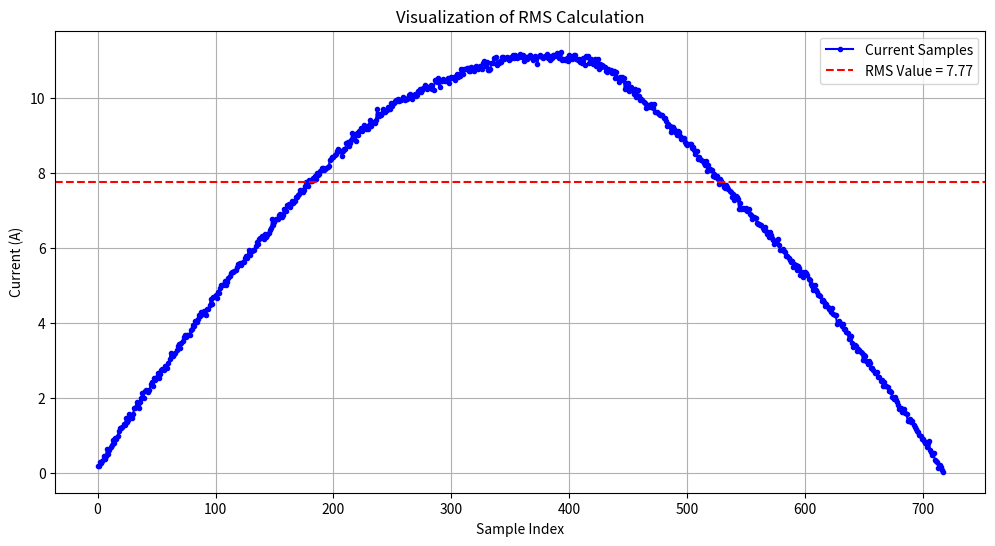

Python code for this plot:
import numpy as np
import matplotlib.pyplot as plt

# Example data
data = [20, 9, 4, 2, 8, 7, 10, 19, 55, 21, 20, 4, 15, 55, 23, 16, 31, 14, 32, 16, 21, 27, 52, 61, 32, 82, 77, 43, 29, 62, 58, 48, 74, 53, 74, 66, 93, 52, 52, 67, 56, 26, 26, 30, 36, 68, 67, 61, 40, 52, 77, 78, 54, 79, 40, 68, 74, 69, 53, 51, 38, 45, 65, 76, 73, 69, 58, 69, 13, 51, 72, 73, 72, 57, 70, 51, 81, 43, 57, 69, 43, 77, 82, 40, 90, 59, 63, 75, 
        50, 74, 66, 46, 65, 41, 57, 54, 82, 116, 106, 113, 119, 101, 107, 87, 119, 113, 119, 111, 90, 100, 138, 109, 83, 109, 109, 99, 96, 62, 111, 80, 89, 127, 111, 122, 126, 144, 131, 118, 135, 134, 160, 148, 169, 142, 135, 142, 151, 146, 161, 157, 154, 
        139, 151, 115, 186, 177, 170, 193, 172, 131, 160, 200, 179, 137, 186, 136, 198, 137, 184, 185, 198, 164, 186, 191, 198, 214, 250, 321, 213, 280, 250, 270, 240, 297, 271, 209, 266, 266, 297, 263, 287, 287, 299, 257, 269, 307, 291, 290, 294, 337, 307, 280, 311, 356, 386, 353, 357, 341, 315, 344, 383, 389, 377, 352, 381, 315, 376, 413, 406, 353,
        376, 365, 413, 413, 484, 467, 484, 496, 504, 541, 603, 622, 659, 619, 609, 636, 711, 703, 727, 729, 680, 664, 678, 660, 668, 662, 671, 645, 664, 684, 723, 737, 777, 736, 793, 691, 696, 768, 709, 720, 716, 704, 663, 672, 734, 771, 749, 759, 758, 727, 729, 754, 812, 747, 768, 752, 702, 718, 766, 829, 743, 757, 756, 735, 741, 756, 815, 749, 737, 722, 694, 730, 695, 772, 788, 
        749, 722, 699, 721, 740, 777, 784, 746, 753, 681, 726, 696, 765, 783, 767, 700, 681, 715, 708, 764, 772, 719, 732, 706, 746, 792, 790, 755, 755, 748, 726, 732, 811, 800, 772, 761, 754, 782, 784, 793, 803, 809, 757, 727, 778, 819, 789, 807, 832, 751, 762, 794, 798, 795, 810, 796, 751, 770, 770, 791, 784,
        818, 770, 747, 754, 775, 836, 787, 809, 766, 749, 760, 776, 808, 772, 752, 742, 754, 768, 786, 797, 767, 783, 764, 737, 743, 768, 761, 766, 726, 713, 715, 732, 740, 742, 721, 673, 721, 721, 699, 707, 723, 737, 707, 739, 718, 706, 729, 732, 765, 757, 765, 781, 813, 807, 833, 810, 807, 806, 822, 818, 833, 839, 842, 895, 881, 878, 878, 903, 912,
        889, 876, 860, 891, 916, 915, 930, 927, 916, 952, 897, 891, 922, 923, 919, 904, 912, 908, 953, 956, 914, 929, 962, 917, 907, 953, 899, 924, 927, 897, 895, 876, 853, 905, 873, 852, 856, 837, 853, 877, 883, 875, 826, 838, 841, 801, 834, 837, 787, 777, 772, 785, 780, 767, 772, 786, 741, 706, 706, 740, 735, 726, 744, 689, 670, 629, 692, 720,
         695, 700, 652, 646, 662, 651, 671, 670, 658, 642, 621, 589, 646, 613, 639, 600, 593, 572, 547, 584, 613, 595, 553, 527, 551, 528, 535, 527, 519, 493, 470, 480, 455, 471, 463, 429, 417, 437, 415, 417, 444, 382, 373, 353, 328, 361, 346, 347, 350, 296, 314, 299, 279, 292, 252, 263, 255, 228, 258, 253, 245, 214, 217, 233, 216, 223, 204, 210,
          192, 191, 234, 189, 162, 216, 175, 200, 210, 187, 208, 173, 154, 197, 217, 210, 208, 210, 209, 190, 222, 225, 202, 209, 217, 220, 146, 192, 250, 248, 219, 217, 194, 190, 214, 270, 226, 231, 246, 224, 203, 210, 216, 221, 190, 210, 210, 233, 171, 233, 232, 217, 228, 216, 202, 223, 236, 215, 233, 188, 189, 210, 214, 161, 247, 223, 235, 211, 187,
          165, 174, 223, 253, 219, 175, 180, 173, 170, 154, 215, 177, 166, 147, 157, 164, 166, 185, 162, 146, 99, 137, 147, 177, 177, 194, 131, 167, 121, 169, 169, 157, 157, 162, 147, 131, 148, 157, 185, 151, 137, 125, 137, 133, 155, 157, 150, 140, 136, 117, 100, 123, 146, 111, 141, 90, 113, 111, 143, 101, 137, 117, 94, 123, 75, 137, 101, 93, 106,
           87, 83, 74, 49, 107, 113, 115, 107, 88, 85, 92, 77, 117, 97, 97, 78, 87, 50, 65, 54, 98, 75, 95, 60, 45, 44, 75, 77, 66, 57, 46, 57, 98, 92, 81, 84, 82, 47, 66, 71, 55, 72, 78, 54, 31, 28, 47, 34, 66, 84, 70, 16, 15, 30, 64, 54, 48, 40, 57, 45, 31, 58, 75, 50, 36, 30, 2, 11, 56, 54, 48, 1, 3, 4, 46, 43, 20, 2, 0, 1, 8, 3, 19, 37, 9]


data2 = [3, 27, 21, 16, 28, 44, 49, 32, 10, 25, 14, 49, 19, 28, 34, 4, 56, 24, 11, 48, 8, 1, 8, 2, 28, 19, 44, 43, 15, 30, 31, 5, 39, 5, 14, 71, 55, 42, 6, 21, 10, 10, 16, 14, 2, 21, 18, 63, 51, 2, 17, 38, 22, 20, 15, 21, 32, 6, 56, 21, 33, 5, 6, 32, 14, 12, 26, 35, 12, 13, 50, 47, 62, 45, 46, 2, 52, 26, 65, 5, 23, 51, 13, 49, 33, 10, 8, 11, 29, 20, 19, 31, 7, 9, 29, 47, 3, 12, 22, 13, 1, 2, 5, 11, 9, 26, 15, 6, 39, 32, 35, 1, 61, 30, 0, 3, 2, 10, 32, 22, 16, 22, 12, 42, 8, 40, 1, 4, 54, 11, 41, 2, 34, 7, 7, 32, 27, 47, 29, 40, 52, 34, 3, 39, 18, 40, 3, 26, 43, 21, 15, 38, 44, 34, 52, 38, 13, 26, 2, 35, 23, 15, 40, 3, 4, 38, 28, 1, 36, 6, 21, 10, 42, 18, 17, 16, 25, 57, 19, 66, 38, 10, 3, 22, 15, 0, 43, 6, 15, 21, 25, 53, 3, 33, 40, 23, 1, 7, 1, 73, 26, 38, 2, 1, 26, 4, 27, 32, 5, 35, 32, 6, 10, 41, 35, 16, 26, 1, 24, 15, 10, 7, 24, 6, 3, 46, 17, 3, 15, 13, 40, 17, 44, 51, 13, 31, 32, 23, 25, 25, 16, 27, 5, 36, 27, 28, 21, 36, 9, 40, 8, 22, 16, 19, 45, 23, 5, 45, 17, 28, 68, 15, 63, 44, 44, 42, 54, 18, 36, 10, 36, 9, 12, 36, 53, 32, 32, 54, 18, 46, 38, 5, 23, 29, 0, 16, 11, 22, 9, 55, 43, 25, 41, 30, 6, 45, 52, 23, 47, 18, 5, 11, 27, 29, 35, 3, 58, 22, 26, 25, 16, 19, 23, 42, 58, 21, 8, 54, 16, 2, 49, 16, 64, 45, 7, 18, 38, 6, 45, 4, 3, 0, 51, 25, 32, 3, 22, 20, 2, 50, 22, 2, 7, 12, 20, 34, 68, 29, 47, 22, 1, 4, 8, 4, 48, 47, 4, 16, 36, 26, 47, 32, 4, 38, 44, 7, 5, 18, 43, 63, 10, 30, 16, 6, 19, 7, 22, 18, 79, 47, 16, 6, 14, 25, 17, 39, 21, 36, 37, 41, 32, 39, 32, 5, 13, 3, 44, 34, 36, 2, 24, 16, 54, 32, 27, 10, 39, 14, 1, 35, 2, 47, 10, 2, 4, 29, 30, 18, 52, 28, 18, 15, 11, 8, 2, 20, 5, 25, 49, 30, 49, 8, 2, 58, 11, 54, 36, 5, 21, 45, 44, 36, 20, 18, 71, 12, 11, 13, 32, 14, 7, 2, 5, 29, 36, 15, 6, 40, 23, 4, 16, 16, 47, 4, 35, 18, 25, 46, 61, 12, 0, 54, 25, 1, 24, 71, 4, 13, 2, 23, 6, 19, 37, 0, 32, 25, 37, 19, 33, 27, 18, 77, 28, 4, 52, 41, 8, 25, 40, 45, 6, 8, 61, 12, 37, 2, 35, 4, 37, 38, 11, 9, 14, 41, 7, 3, 24, 12, 4, 17, 36, 35, 18, 23, 19, 9, 72, 7, 15, 34, 9, 24, 13, 1, 48, 15, 27, 51, 11, 27, 10, 59, 22, 4, 2, 10, 36, 29, 34, 40, 29, 1, 5, 15, 8, 6, 24, 24, 19, 20, 27, 13, 18, 34, 24, 37, 4, 5, 10, 15, 37, 16, 11, 0, 49, 18, 15, 41, 25, 15, 40, 2, 26, 13, 38, 14, 17, 31, 5, 19, 20, 7, 6, 19, 67, 13, 47, 35, 9, 38, 18, 35, 27, 53, 7, 18, 8, 32, 3, 37, 46, 67, 8, 56, 12, 19, 17, 15, 17, 7, 20, 31, 33, 29, 44, 6, 23, 19, 7, 37, 34, 18, 44, 57, 21, 13, 16, 2, 24, 45, 64, 4, 29, 13, 5, 68, 46, 63, 10, 28, 28, 57, 20, 36, 8, 20, 2, 27, 25, 23, 6, 44, 9, 4, 37, 34, 41, 26, 39, 21, 44, 8, 22, 16, 13, 4, 18, 3, 17, 45, 9, 18, 14, 1, 26, 19, 18, 3, 1, 59, 22, 37, 4, 31, 3, 37, 21, 13, 19, 21, 39, 38, 37, 23, 31, 16, 21, 4, 7, 3, 34, 29, 37, 14, 35, 11, 50, 22, 75, 33, 15, 13, 21, 32, 33, 30, 20, 57, 3, 55, 0, 46, 4, 18, 2, 7, 7, 47, 21, 2, 52, 15, 26, 1, 7, 33, 38, 18, 34, 33, 24, 17, 17, 28, 23, 32, 1, 16, 10, 50, 0, 25, 75, 2, 25, 32, 6, 11, 1, 32, 30, 21, 27, 32, 6, 33, 2, 43, 24, 20, 4, 20, 1, 23, 30, 58, 29, 10, 17, 15, 22, 17, 3, 25, 47, 21, 10, 33, 15, 0, 5, 11, 26, 33, 2, 32, 9, 36, 36, 27, 36, 5, 13, 8, 32, 17, 19, 20, 31, 43, 2, 66, 39, 33, 30, 25, 46, 38, 0, 2, 7, 18, 45, 38, 4, 2, 30, 21, 28, 10, 39, 10, 1, 28, 11, 28, 8, 49, 2, 5, 4, 60, 11, 2, 26, 51, 4, 31, 29, 12, 37, 14, 1, 6, 15, 34, 13, 32, 15, 48, 5, 38, 61, 19, 17, 6, 1, 31, 21, 10, 1, 13, 11, 55, 25, 29, 34, 7, 18, 54, 43, 41, 24, 65, 36, 22, 32, 33, 8, 65, 5, 10, 24, 61, 24, 19, 50, 39, 24, 46, 48, 28, 3, 3, 8, 15, 69, 0, 10, 20, 41, 1, 18, 26, 62, 50, 32, 40, 23, 9, 49, 20, 45, 37, 10, 23, 11, 10, 20, 38, 3, 35, 29, 9, 22, 17, 30, 15, 10, 6, 9, 27, 65, 1, 14, 7, 5, 20, 43, 51, 24, 42, 21, 32, 33, 12, 53, 74, 33, 29, 36, 42, 1, 15, 45, 8, 13, 9, 17, 12, 51, 40, 5, 37, 3, 24, 11, 27, 13, 9, 18, 52, 22, 14, 47, 29, 35, 1, 51, 13, 48, 20, 8, 24, 4, 9, 45, 18, 3, 17, 46, 24, 30, 6, 34, 9, 32, 11, 46, 34, 30, 36, 8, 39, 9, 2, 2, 10, 7, 13, 18, 25, 7, 35, 4, 44, 31, 5, 45, 21, 9, 28, 5, 26, 13, 29, 13, 36, 43, 19, 35, 9, 26, 44, 2, 50, 21, 50, 35, 35, 15, 34, 1, 24, 28, 13, 40, 17, 35, 2, 34, 37, 23, 10, 24, 15, 18, 6, 10, 10, 14, 11, 26, 27, 2, 8, 7, 8, 1, 24, 2, 29, 31, 9, 12, 55, 6, 14, 13, 7, 4, 28, 34, 10, 41, 6, 32, 5, 16, 7, 14, 10, 43, 0, 14, 35, 15, 58, 41, 35, 47, 4, 2, 18, 4, 27, 24, 41, 30, 48, 6, 72, 5, 8, 13, 16, 3, 25, 27, 1, 2, 20, 4, 28, 13, 48, 15, 45, 45, 38, 1, 9, 26, 35, 24, 22, 2, 37, 32, 26, 47, 50, 24, 48, 21, 35, 28, 45, 47, 33, 38, 43, 3, 5, 33, 25, 33, 19, 17, 10, 12, 46, 3, 3, 45, 12, 15, 29, 9, 5, 26, 35, 19, 38, 19, 35, 9, 23, 13, 26, 5, 4, 17, 14, 26, 15, 13, 32, 1, 26, 23, 26, 3, 26, 29, 20, 15, 15, 31, 47, 1, 60, 1, 38, 35, 20, 8, 28, 3, 4, 2, 63, 13, 16, 20, 2, 48, 15, 12, 32, 34, 33, 17, 31, 10, 5, 11, 39, 14, 19, 3, 34, 13, 20, 8, 16, 9, 2, 28, 18, 21, 45, 10, 32, 18, 6, 29, 15, 49, 60, 12, 52, 34, 11, 22, 5, 68, 2, 36, 36, 6, 14, 2, 20, 31, 5, 5, 0, 0, 14, 25, 6, 15, 29, 18, 37, 20, 18, 32, 82, 31, 44, 59, 1, 52, 16, 24, 16, 38, 19, 32, 62, 35, 43, 47, 18, 24, 22, 6, 19, 21, 36, 18, 10, 7, 23, 15, 23, 11, 26, 9, 15, 20, 4, 40, 21, 56, 10, 28, 49, 6, 24, 28, 26, 16, 25, 26, 15, 2, 51, 14, 38, 40, 9, 11, 31, 48, 41, 3, 3, 27, 28, 11, 15, 33, 34, 39, 21, 3, 28, 38, 13, 8, 11, 17, 33, 17, 18, 13, 5, 4, 31, 36, 17, 27, 25, 17, 26, 5, 25, 24, 0, 13, 5, 33, 34, 30, 8, 34, 37, 48, 22, 23, 3, 17, 26, 11, 25, 14, 4, 26, 30, 30, 41, 7, 29, 15, 7, 23, 2, 22, 25, 5, 4, 4, 5, 17, 17, 53, 14, 4, 1, 28, 39, 4, 25, 15, 5, 19, 36, 36, 1, 11, 25, 44, 1, 37, 13, 18, 8, 2, 37, 22, 55, 45, 53, 13, 25, 18, 18, 1, 59, 14, 23, 25, 7, 14, 4, 7, 26, 39, 33, 33, 4, 2, 24, 1, 5, 1, 1, 8, 31, 25, 21, 22, 4, 34, 51, 4, 35, 11, 71, 49, 24, 35, 27, 48, 41, 42, 54, 29, 30, 26, 28, 17, 11, 3, 36, 1, 6, 2, 48, 43, 35, 11, 22, 37, 37, 33, 9, 19, 8, 14, 8, 3, 15, 21, 7, 29, 30, 31, 3, 43, 19, 19, 28, 12, 6, 11, 2, 3, 2, 12, 3, 22, 3, 27, 4, 1, 7, 5, 12, 0, 4, 4, 31, 33, 4, 14, 31, 19, 29, 18, 13, 31, 29, 37, 26, 2, 22, 14, 1, 25, 3, 18, 57, 24, 76, 17, 30, 14, 33, 5, 33, 21, 25, 28, 23, 32, 25, 45, 1, 28, 52, 21, 32, 31, 3, 28, 25, 18, 23, 11, 64, 28, 30, 2, 12, 5, 24, 9, 20, 5, 23, 21, 19, 24, 41, 29, 11, 16, 58, 26, 11, 13, 38, 4, 32, 2, 8, 44, 16, 2, 2, 38, 26, 9, 20, 29, 25, 34, 17, 42, 14, 19, 23, 26, 22, 24, 53, 10, 23, 52, 33, 50, 17, 26, 25, 14, 37, 41, 27, 18, 3, 51, 18, 23, 11, 7, 9, 11, 9, 5, 21, 22, 4, 12, 15, 56, 13, 31, 14, 49, 34, 45, 21, 15, 34, 21, 23, 0, 39, 38, 34, 1, 36, 36, 37, 1, 9, 31, 17, 45, 22, 17, 40, 32, 5, 51, 17, 38, 12, 2, 53, 51, 19, 9, 42, 13, 22, 14, 10, 29, 33, 19, 40, 21, 43, 5, 40, 56, 23, 3, 13, 12, 40, 22, 37, 17, 60, 2, 35, 9, 50, 63, 5, 22, 31, 17, 39, 38, 23, 45, 37, 24, 40, 36, 44, 2, 24, 57, 18, 1, 5, 27, 26, 3, 52, 7, 20, 23, 46, 3, 37, 26, 15, 25, 39, 39, 21, 7, 28, 25, 12, 36, 2, 36, 72, 19, 24, 4, 18, 40, 5, 0, 36, 38, 25, 19, 5, 4, 22, 5, 49, 11, 13, 18, 48, 23, 16, 11, 24, 38, 44, 39, 20, 56, 20, 44, 14, 2, 7, 34, 15, 53, 18, 29, 36, 25, 18, 1, 5, 44, 31, 44, 35, 34, 32, 18, 60, 9, 46, 25, 40, 15, 20, 15, 34, 1, 7, 37, 55, 2, 3, 6, 42, 48, 39, 7, 18, 15, 20, 24, 11, 55, 2, 13, 29, 20, 54, 46, 23, 2, 32, 26, 31, 1, 25, 25, 17, 24, 8, 34, 1, 0, 21, 13, 25, 24, 74, 13, 42, 20, 34, 16, 3, 26, 2, 3, 48, 27, 24, 3, 22, 61, 41, 2, 5, 38, 47, 9, 13, 25, 32, 39, 33, 49, 23, 34, 36, 14, 32, 45, 20, 31, 36, 37, 64, 11, 43, 20, 21, 21, 38, 7, 48, 52, 16, 53, 2, 30, 7, 21, 68, 6, 45, 5, 11, 2, 11, 3, 19, 56, 44, 55, 7, 2, 20, 12, 25, 17, 52, 20, 4, 37, 38, 69, 14, 12, 30, 2, 39, 2, 61, 16, 22, 33, 19, 29, 26, 23, 38, 23, 46, 13, 7, 4, 42, 27, 34, 21, 34, 14, 3, 55, 14, 11, 3, 3, 6, 27, 17, 6, 15, 26, 9, 6, 22, 11, 35, 28, 21, 4, 9, 36, 13, 7, 26, 3, 22, 31, 30, 19, 32, 54, 27, 29, 5, 43, 24, 21, 6, 60, 1, 23, 44, 15, 6, 8, 23, 11, 37, 28, 15, 48, 13, 66, 30, 49, 25, 30, 11, 53, 0, 10, 1, 10, 18, 31, 4, 8, 18, 23, 13, 44, 35, 47, 18, 5, 40, 17, 3, 11, 53, 26, 11, 35, 54, 36, 83, 26, 56, 22, 7, 43, 22, 23, 30, 13, 59, 22, 14, 44, 23, 24, 2, 12, 53, 25, 12, 14, 47, 2, 32, 44, 32, 27, 22, 17, 19, 22, 5, 45, 50, 2, 9, 11, 5, 37, 5, 15, 48, 81, 23, 24, 26, 36, 9, 18, 29, 10, 28, 34, 2, 3, 34, 6, 9, 1, 31, 45, 42, 20, 12, 25, 4, 4, 19, 7, 39, 1, 60, 24, 1, 4, 17, 3, 17, 27, 59, 56, 5, 18, 3, 9, 7, 22, 14, 33, 1, 12, 45, 12, 21, 29, 57, 20, 25, 33, 32, 10, 14, 24, 12, 5, 21, 55, 62, 49, 8, 36, 16, 2, 63, 22, 19, 39, 26, 9, 9, 29, 20, 18, 21, 25, 11, 25, 38, 22, 61, 22, 33, 15, 28, 16, 9, 14, 44, 31, 31, 66, 20, 57, 27, 8, 35, 2, 9, 33, 17, 36, 18, 14, 12, 28, 19, 50, 7, 41, 2, 33, 27, 22, 16, 23, 0, 26, 36, 7, 36]

data3_heatingUnit = [61, 61, 93, 87, 105, 150, 125, 150, 209, 161, 196, 225, 244, 280, 261, 303, 290, 318, 361, 385, 389, 399, 417, 409, 473, 442, 455, 503, 485, 474, 506, 554, 562, 605, 582, 559, 610, 641, 687, 644, 705, 711, 706, 695, 714, 766, 777, 750, 817, 796, 823, 858, 814, 848, 882, 888, 884, 915, 913, 897, 947, 977, 1026, 1007, 1003, 1018, 1029, 1055, 1093, 1105, 1074, 1111, 1128, 1163, 1184, 1163, 1183, 1183, 1182, 1224, 1232, 1266, 1257, 1299, 1297, 1318, 1356, 1349, 1379, 1367, 1390, 1363, 1350, 1402, 1406, 1439, 1487, 1448, 1508, 1507, 1529, 1503, 1553, 1543, 1589, 1614, 1607, 1620, 1646, 1615, 1641, 1671, 1685, 1713, 1722, 1724, 1727, 1740, 1762, 1790, 1790, 1799, 1785, 1811, 1812, 1844, 1856, 1845, 1911, 1869, 1900, 1902, 1913, 1915, 1946, 1979, 1965, 2003, 2012, 2034, 2021, 2004, 2045, 2019, 2040, 2059, 2085, 2097, 2176, 2126, 2148, 2180, 2178, 2173, 2211, 2217, 2191, 2207, 2260, 2257, 2242, 2296, 2306, 2277, 2306, 2330, 2315, 2329, 2366, 2364, 2378, 2389, 2421, 2426, 2405, 2429, 2462, 2490, 2458, 2510, 2500, 2504, 2499, 2531, 2545, 2516, 2567, 2556, 2558, 2590, 2611, 2614, 2600, 2606, 2617, 2618, 2633, 2678, 2687, 2709, 2706, 2727, 2733, 2756, 2772, 2763, 2757, 2720, 2755, 2775, 2776, 2828, 2834, 2802, 2823, 2856, 2915, 2872, 2892, 2845, 2913, 2895, 2933, 2953, 2932, 2945, 2981, 2963, 2948, 2945, 2983, 3023, 2971, 2999, 3010, 3001, 3020, 3117, 3076, 3060, 3070, 3083, 3116, 3113, 3090, 3113, 3135, 3125, 3122, 3166, 3140, 3167, 3186, 3192, 3191, 3200, 3186, 3192, 3207, 3219, 3209, 3192, 3201, 3213, 3239, 3247, 3224, 3201, 3235, 3247, 3231, 3239, 3275, 3292, 3267, 3283, 3299, 3296, 3326, 3289, 3308, 3305, 3300, 3323, 3291, 3283, 3363, 3368, 3346, 3380, 3304, 3359, 3356, 3378, 3364, 3359, 3356, 3381, 3342, 3385, 3395, 3387, 3391, 3371, 3402, 3419, 3391, 3404, 3461, 3423, 3422, 3458, 3458, 3471, 3471, 3445, 3443, 3481, 3458, 3444, 3474, 3483, 3476, 3465, 3490, 3471, 3462, 3511, 3533, 3488, 3520, 3456, 3455, 3461, 3516, 3513, 3551, 3552, 3568, 3496, 3512, 3527, 3519, 3560, 3560, 3546, 3556, 3567, 3556, 3537, 3550, 3564, 3577, 3559, 3580, 3568, 3555, 3563, 3592, 3577, 3560, 3581, 3531, 3563, 3549, 3559, 3574, 3583, 3568, 3540, 3562, 3576, 3551, 3508, 3575, 3581, 3575, 3567, 3556, 3576, 3571, 3586, 3557, 3576, 3541, 3554, 3581, 3585, 3571, 3579, 3600, 3555, 3599, 3609, 3535, 3546, 3539, 3548, 3552, 3529, 3584, 3572, 3546, 3560, 3584, 3581, 3548, 3542, 3548, 3520, 3532, 3515, 3556, 3495, 3574, 3567, 3570, 3513, 3544, 3524, 3501, 3513, 3546, 3487, 3544, 3458, 3500, 3482, 3493, 3490, 3481, 3441, 3434, 3462, 3456, 3450, 3425, 3437, 3448, 3387, 3439, 3382, 3353, 3395, 3370, 3392, 3383, 3293, 3344, 3294, 3337, 3276, 3303, 3290, 3272, 3251, 3287, 3225, 3281, 3231, 3199, 3201, 3199, 3182, 3170, 3131, 3147, 3149, 3136, 3157, 3138, 3128, 3159, 3096, 3089, 3082, 3078, 3065, 3066, 3065, 3045, 3042, 3015, 2969, 2990, 2970, 2921, 2968, 2962, 2945, 2924, 2893, 2929, 2919, 2891, 2864, 2869, 2874, 2839, 2819, 2807, 2819, 2817, 2820, 2787, 2792, 2765, 2729, 2756, 2689, 2706, 2691, 2678, 2675, 2654, 2640, 2672, 2588, 2639, 2603, 2599, 2598, 2544, 2562, 2538, 2543, 2522, 2477, 2517, 2502, 2476, 2448, 2443, 2468, 2454, 2432, 2420, 2408, 2369, 2391, 2343, 2372, 2367, 2348, 2264, 2316, 2262, 2269, 2262, 2264, 2272, 2246, 2258, 2222, 2214, 2177, 2196, 2196, 2189, 2139, 2136, 2137, 2127, 2126, 2098, 2079, 2107, 2072, 2046, 2023, 2064, 2040, 2010, 2000, 1961, 1976, 1998, 2002, 1951, 1907, 1909, 1916, 1906, 1892, 1860, 1861, 1845, 1827, 1809, 1813, 1767, 1794, 1783, 1739, 1773, 1753, 1700, 1720, 1678, 1715, 1724, 1715, 1694, 1666, 1652, 1617, 1600, 1572, 1608, 1568, 1555, 1523, 1529, 1515, 1471, 1479, 1464, 1433, 1445, 1422, 1408, 1400, 1382, 1417, 1363, 1354, 1357, 1281, 1285, 1302, 1286, 1260, 1274, 1236, 1231, 1206, 1199, 1151, 1154, 1171, 1116, 1082, 1099, 1090, 1049, 1062, 1053, 1039, 1031, 970, 1011, 1005, 964, 933, 957, 940, 902, 904, 883, 855, 856, 863, 827, 819, 790, 796, 742, 781, 748, 747, 734, 702, 704, 699, 649, 635, 649, 628, 613, 583, 553, 556, 526, 540, 551, 519, 504, 450, 458, 462, 442, 445, 415, 397, 382, 359, 352, 327, 321, 296, 293, 279, 258, 224, 255, 275, 200, 179, 156, 174, 113, 106, 93, 44, 69, 49, 31, 12]

data_microwave = [166, 348, 557, 694, 806, 961, 1124, 1232, 1347, 1524, 1641, 1771, 1913, 1989, 2169, 2347, 2484, 2608, 2743, 2919, 3076, 3211, 3343, 3402, 3553, 3627, 3641, 3701, 3668, 3611, 3540, 3452, 3367, 3237, 3086, 2946, 2833, 2624, 2446, 2308, 2090, 1952, 1804, 1680, 1512, 1022, 1108, 1199, 1242, 1290, 1275, 1266, 1168, 1109, 1026, 915, 760, 591, 476, 271, 95]

# Convert samples to voltage
samples_voltage = [(sample / 4095.0) * 5.10 for sample in data3_heatingUnit]

# Convert voltage to current using sensor sensitivity
sensitivity = 0.4  # Example: 0.4 V/A for TMCS1100A4
samples_current = [voltage / sensitivity for voltage in samples_voltage]

# RMS calculation
rms_value = np.sqrt(np.mean(np.square(samples_current)))

# Plotting
plt.figure(figsize=(12, 6))
plt.plot(samples_current, label='Current Samples', marker='.', linestyle='-', color='blue')
plt.axhline(y=rms_value, color='r', linestyle='--', label=f'RMS Value = {rms_value:.2f}')
plt.title('Visualization of RMS Calculation')
plt.xlabel('Sample Index')
plt.ylabel('Current (A)')
plt.legend()
plt.grid(True)
plt.show()
power = rms_value * 230 /1000
print(power)
